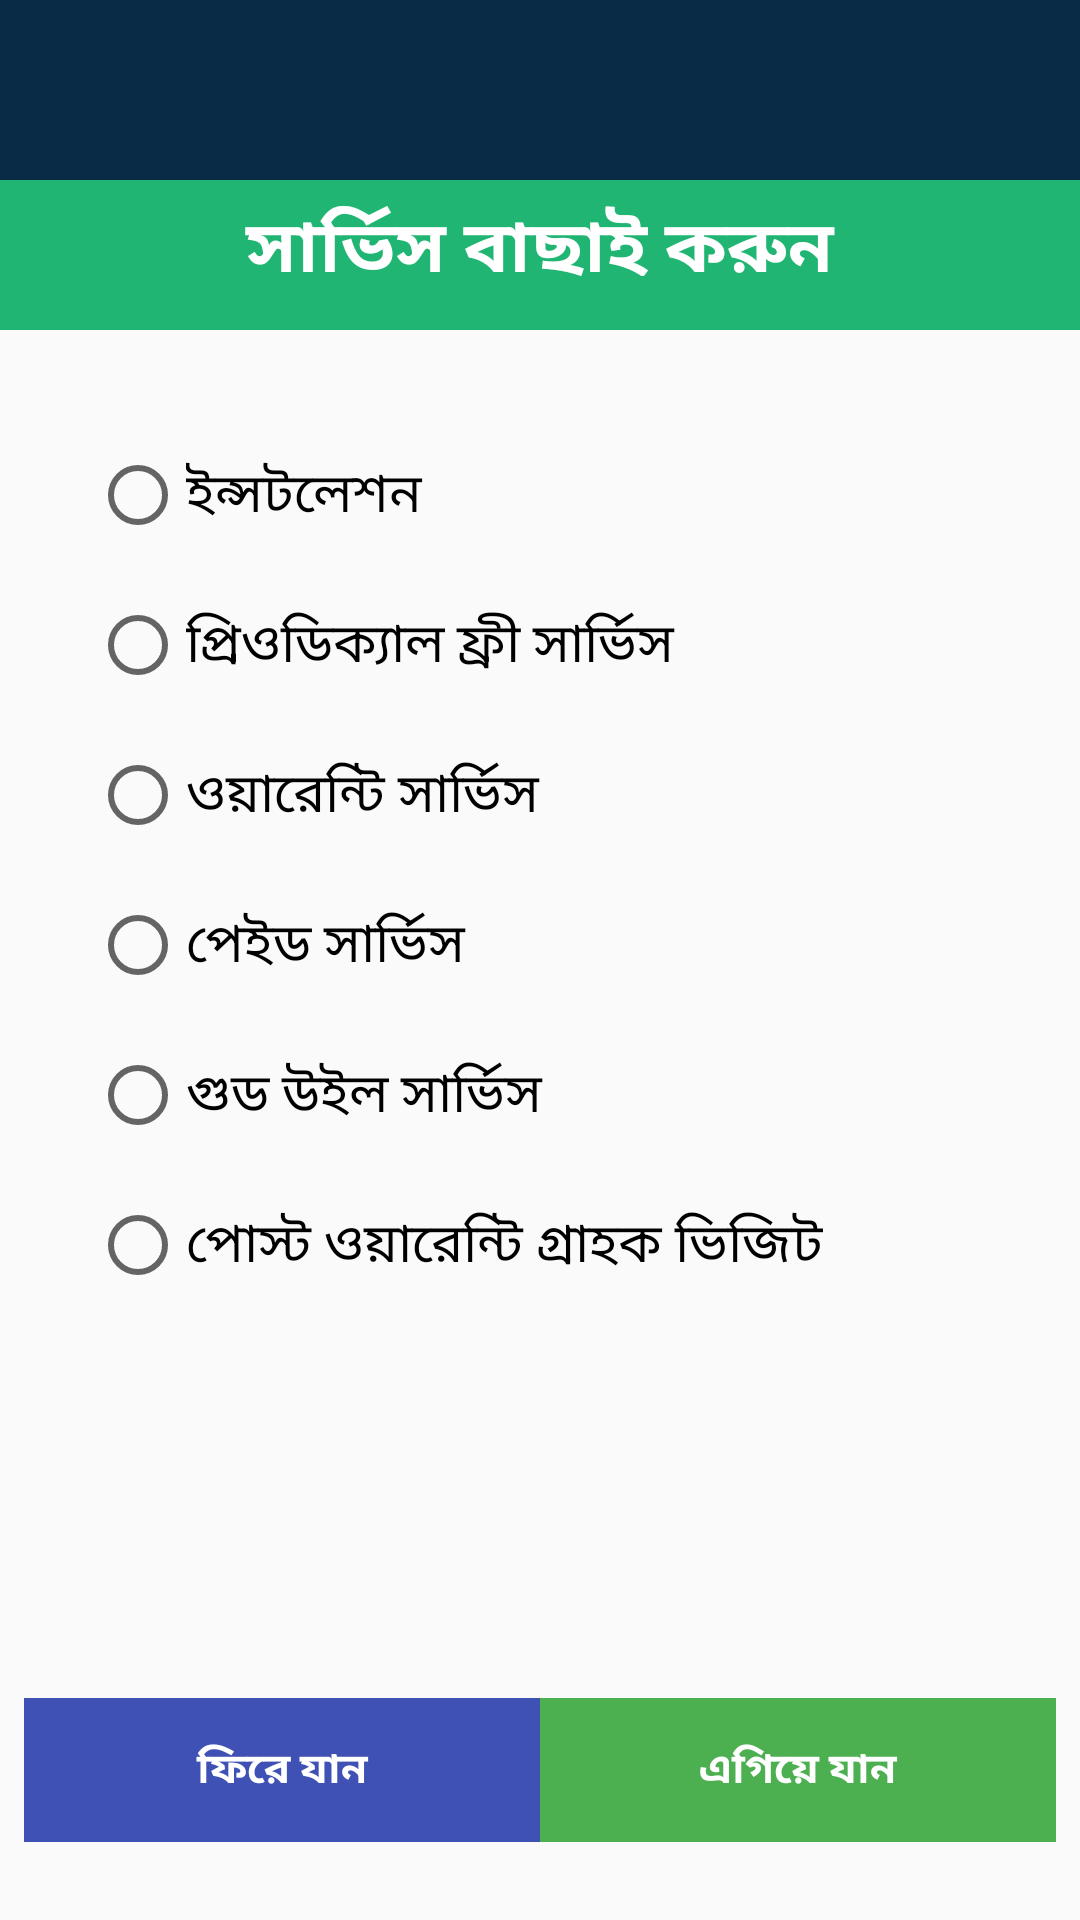

Here is an Android app screen rendered from its layout file. Give the layout XML and the strings, colors and styles it references.
<!-- AndroidManifest.xml: application theme AppTheme -->
<!-- res/layout/activity_service_type.xml -->
<?xml version="1.0" encoding="utf-8"?>
<androidx.constraintlayout.widget.ConstraintLayout xmlns:android="http://schemas.android.com/apk/res/android"
    xmlns:app="http://schemas.android.com/apk/res-auto"
    xmlns:tools="http://schemas.android.com/tools"
    android:layout_width="match_parent"
    android:layout_height="match_parent"
    tools:context=".ServiceType">

    <android.support.v7.widget.Toolbar
        android:id="@+id/toolbar2"
        android:layout_width="match_parent"
        android:layout_height="60dp"
        android:background="#092b46"
        android:minHeight="?attr/actionBarSize"
        android:theme="?attr/actionBarTheme"
        app:layout_constraintStart_toStartOf="parent"
        app:layout_constraintTop_toTopOf="parent">

        <RelativeLayout
            android:layout_width="match_parent"
            android:layout_height="wrap_content">

            <ImageView
                android:id="@+id/mainmenuid"
                android:layout_width="wrap_content"
                android:layout_height="match_parent"
                android:src="@drawable/ic_menu" />

        </RelativeLayout>

    </android.support.v7.widget.Toolbar>

    <LinearLayout
        android:id="@+id/linearLayout"
        android:layout_width="match_parent"
        android:layout_height="0dp"
        android:layout_marginBottom="100dp"
        android:orientation="vertical"
        app:layout_constraintBottom_toBottomOf="parent"
        app:layout_constraintStart_toStartOf="parent"
        app:layout_constraintTop_toBottomOf="@+id/toolbar2">

        <RelativeLayout
            android:layout_width="match_parent"
            android:layout_height="wrap_content">
            <ImageView
                android:id="@+id/imgjobcard"
                android:layout_width="match_parent"
                android:layout_height="50dp"
                android:adjustViewBounds="true"
                android:background="@color/selectproductbd" />
            <TextView
                android:id="@+id/textView2"
                android:layout_width="match_parent"
                android:layout_height="wrap_content"
                android:layout_alignBottom="@+id/imgjobcard"
                android:layout_marginBottom="18dp"
                android:gravity="center|center_vertical"
                android:paddingTop="5dp"
                android:text="সার্ভিস বাছাই করুন"
                android:textAlignment="center"
                android:textColor="#FFFFFF"
                android:textSize="24sp"
                android:textStyle="bold" />
        </RelativeLayout>


            <ScrollView
                android:layout_width="match_parent"
                android:layout_height="wrap_content">

                <LinearLayout
                    android:layout_width="match_parent"
                    android:layout_height="match_parent"
                    android:orientation="vertical"
                    android:padding="30dp">

                    <RadioGroup
                        android:id="@+id/radiobtngroup"
                        android:layout_width="wrap_content"
                        android:layout_height="wrap_content"
                        android:orientation="vertical">

                        <RadioButton
                            android:id="@+id/rdoinstallation"
                            android:layout_width="match_parent"
                            android:layout_height="50dp"
                            android:text="ইন্সটলেশন "
                            android:textSize="18sp" />

                        <RadioButton
                            android:id="@+id/rdoperiodical"
                            android:layout_width="match_parent"
                            android:layout_height="50dp"
                            android:text="প্রিওডিক্যাল ফ্রী সার্ভিস"
                            android:textSize="18sp" />

                        <RadioButton
                            android:id="@+id/rdowarranty"
                            android:layout_width="match_parent"
                            android:layout_height="50dp"
                            android:text="ওয়ারেন্টি সার্ভিস "
                            android:textSize="18sp" />

                        <RadioButton
                            android:id="@+id/rdopaid"
                            android:layout_width="match_parent"
                            android:layout_height="50dp"
                            android:text="পেইড সার্ভিস"
                            android:textSize="18sp" />

                        <RadioButton
                            android:id="@+id/goodwill"
                            android:layout_width="match_parent"
                            android:layout_height="50dp"
                            android:text="গুড উইল সার্ভিস"
                            android:textSize="18sp" />

                        <RadioButton
                            android:id="@+id/rdopostwcvisit"
                            android:layout_width="match_parent"
                            android:layout_height="50dp"
                            android:text="পোস্ট ওয়ারেন্টি গ্রাহক ভিজিট"
                            android:textSize="18sp" />


                    </RadioGroup>

                </LinearLayout>
            </ScrollView>

    </LinearLayout>

    <LinearLayout
        android:layout_width="match_parent"
        android:layout_height="wrap_content"
        android:orientation="horizontal"
        android:padding="8dp"
        android:weightSum="100"
        app:layout_constraintBottom_toBottomOf="parent"
        app:layout_constraintEnd_toEndOf="parent"
        app:layout_constraintTop_toBottomOf="@+id/linearLayout">

        <Button
            android:id="@+id/btnprevious"
            android:layout_width="match_parent"
            android:layout_height="wrap_content"
            android:layout_weight="50"
            android:background="#3F51B5"
            android:text="ফিরে যান"
            android:textColor="#FFFFFF"
            android:textStyle="bold" />

        <Button
            android:id="@+id/btnnext"
            android:layout_width="match_parent"
            android:layout_height="wrap_content"
            android:layout_weight="50"
            android:background="#4CAF50"
            android:text="এগিয়ে যান"
            android:textColor="#FFFFFF"
            android:textStyle="bold" />
    </LinearLayout>

</androidx.constraintlayout.widget.ConstraintLayout>
<!-- resources referenced by this layout -->
<resources>
  <color name="selectproductbd">#20b573</color>
  <style name="AppTheme" parent="Theme.AppCompat.Light.NoActionBar">
          
          <item name="colorPrimary">@color/colorPrimary</item>
          <item name="colorPrimaryDark">@color/colorPrimaryDark</item>
          <item name="colorAccent">@color/colorSilver</item>
  
      </style>
  <color name="colorPrimary">#008577</color>
  <color name="colorPrimaryDark">#00574B</color>
  <color name="colorSilver">#555652</color>
</resources>
